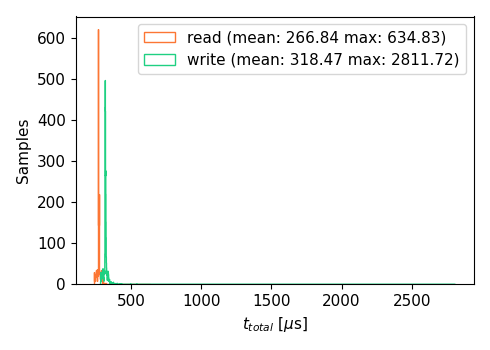

The file beside this chart, header and first rows:
time [ms], iteration [-], joint [-], read [us], write [us]
0.678, 1, j4, 318.5, 355.2
1.314, 1, j3, 276.3, 325.6
1.916, 1, j2, 268.4, 319.2
2.519, 1, j1, 267.1, 323.9
3.128, 2, j4, 272.5, 322.7
3.729, 2, j3, 269.8, 320
4.33, 2, j2, 267, 321.1
4.93, 2, j1, 269.4, 318.7
5.546, 3, j4, 271.7, 332.2
6.156, 3, j3, 273.2, 323
6.764, 3, j2, 272.3, 324.2
7.371, 3, j1, 270.1, 324.9
7.987, 4, j4, 277.1, 325.8
8.605, 4, j3, 284.2, 322.4
9.28, 4, j2, 334.9, 327.7
9.888, 4, j1, 270.5, 324.4
10.5, 5, j4, 275.4, 328
11.1, 5, j3, 272.2, 315.6
11.7, 5, j2, 266.1, 314.5
12.29, 5, j1, 265.1, 317.5
12.89, 6, j4, 268, 319.8
13.48, 6, j3, 263.2, 317.1
14.07, 6, j2, 262.5, 315.7
14.66, 6, j1, 265.7, 314.3
15.28, 7, j4, 267.9, 337.8
15.87, 7, j3, 263.5, 313.7
16.46, 7, j2, 264.5, 317.1
17.05, 7, j1, 262.4, 315
17.65, 8, j4, 270.4, 317.7
18.26, 8, j3, 263.1, 335.3
18.85, 8, j2, 264.3, 314.4
19.46, 8, j1, 262.6, 338
20.06, 9, j4, 268.8, 318.4
20.65, 9, j3, 267, 314.7
21.27, 9, j2, 262.7, 340.1
21.86, 9, j1, 263.9, 314.6
22.46, 10, j4, 268.4, 322.4
23.05, 10, j3, 262.5, 313.5
23.64, 10, j2, 265.3, 315.9
24.23, 10, j1, 263.1, 315.1
24.85, 11, j4, 270.8, 318.8
25.44, 11, j3, 262.9, 317.1
26.03, 11, j2, 262.7, 314.7
26.62, 11, j1, 265.4, 315.9
27.22, 12, j4, 268.3, 318.5
27.83, 12, j3, 284, 316.2
28.42, 12, j2, 262.8, 316.4
29.01, 12, j1, 263.8, 314.6
29.61, 13, j4, 269.5, 318.5
30.21, 13, j3, 270.9, 316.9
30.8, 13, j2, 263.5, 315.7
31.39, 13, j1, 263.2, 316.9
31.99, 14, j4, 267.3, 319.1
32.6, 14, j3, 280.9, 314.9
33.19, 14, j2, 264.1, 313.9
33.78, 14, j1, 264.7, 314.2
34.38, 15, j4, 269.3, 320.4
34.97, 15, j3, 262.7, 315.5
35.6, 15, j2, 301.8, 315.9
36.19, 15, j1, 262.7, 315.7
... 3,940 more rows
